Run: headless pygame with SDL's dummy video driver; simulated clock (each Clock.tick advances the game by its frame time, no real sleeping); random seed 0; keys injected as events and as key.get_pressed() state; mouse plan: one left click at the window centre at the start of phase 2, then a move to the lower-right quarter at the start of phase 3.
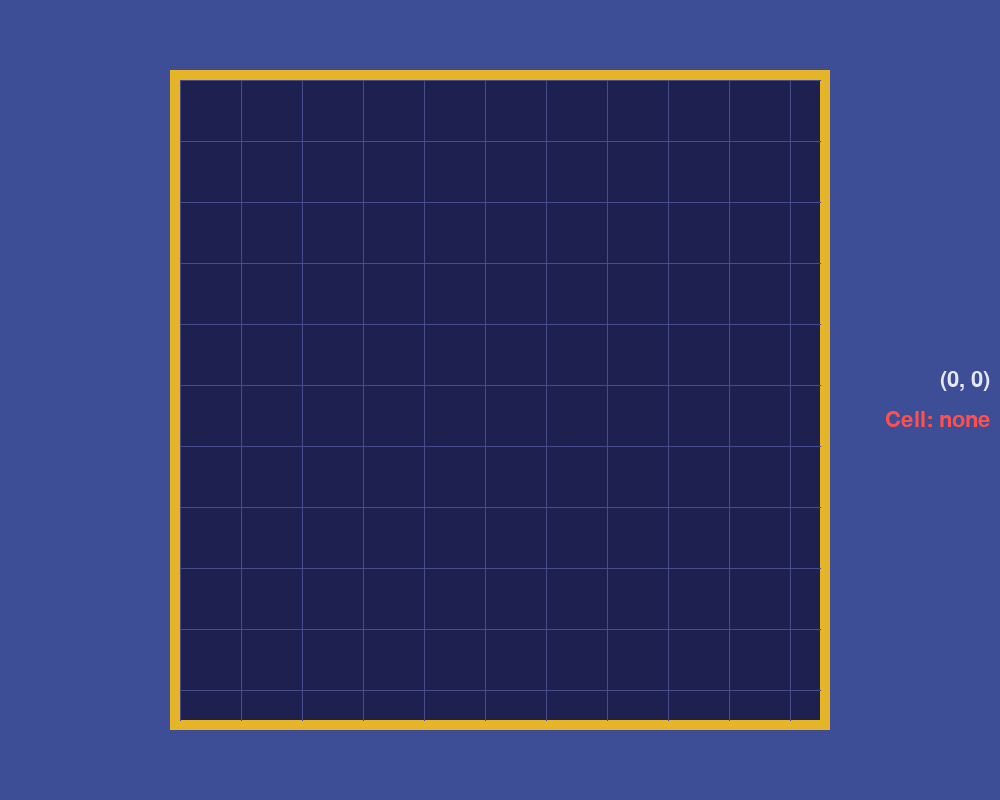
Frame 1 of 4 · flips 1–60 · no input
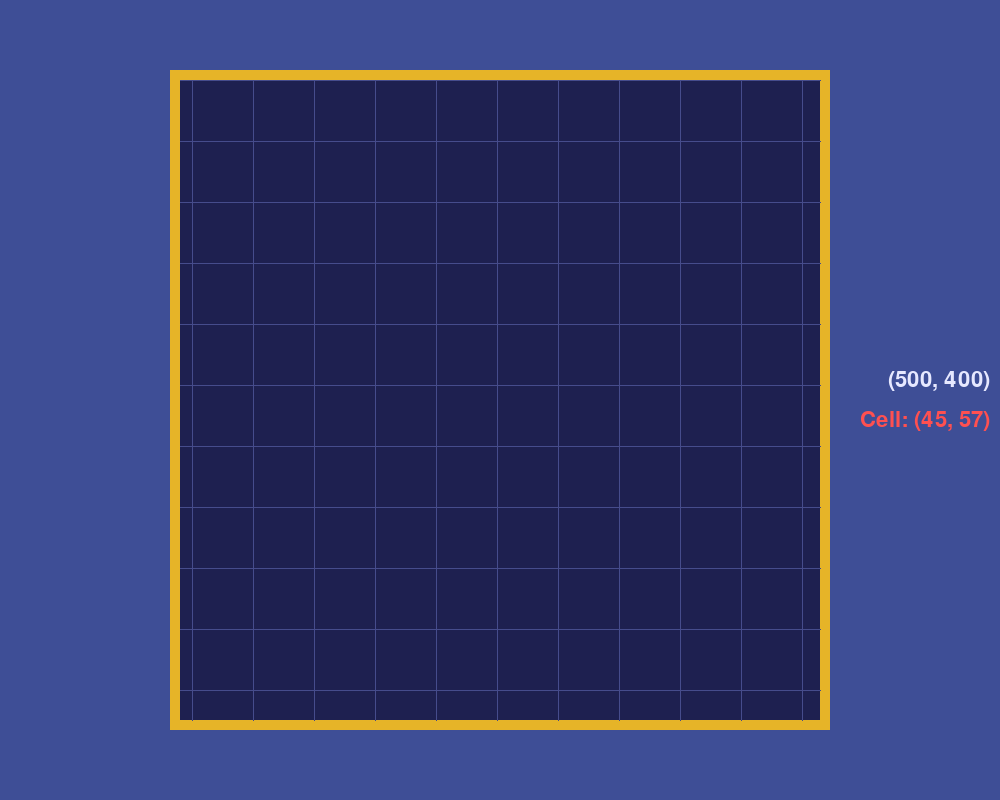
Frame 2 of 4 · flips 61–180 · clicked the window centre · tapped SPACE, RETURN · held RIGHT (→), D
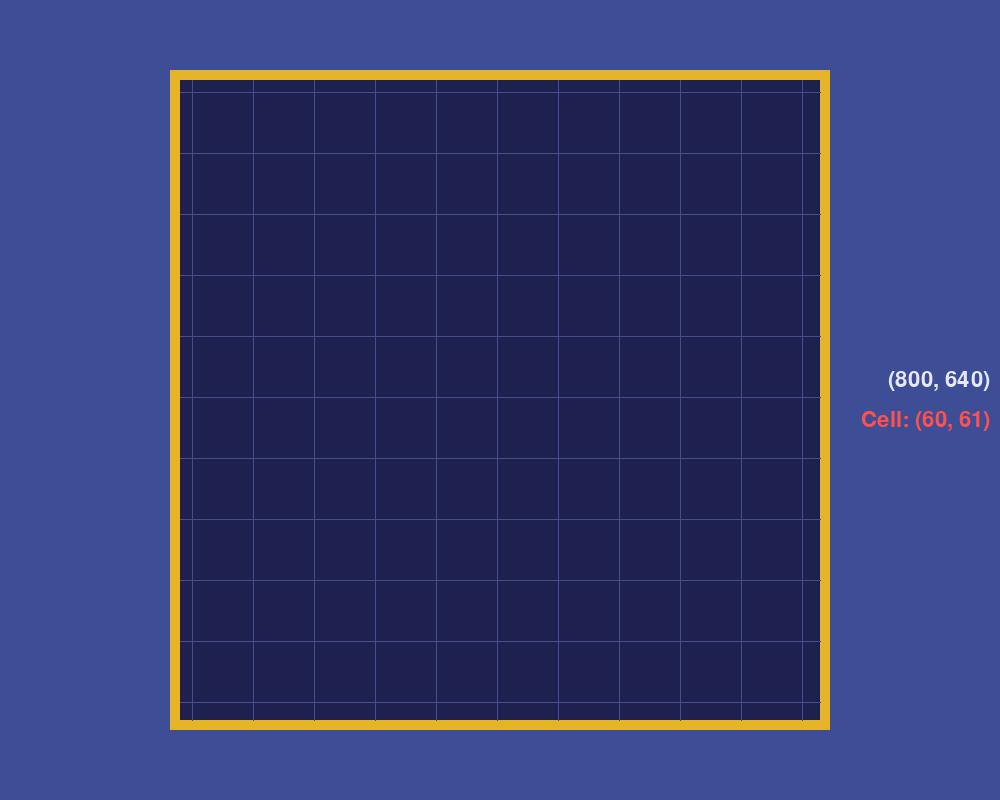
Frame 3 of 4 · flips 181–300 · moved the mouse to the lower-right quarter · held DOWN (↓), S
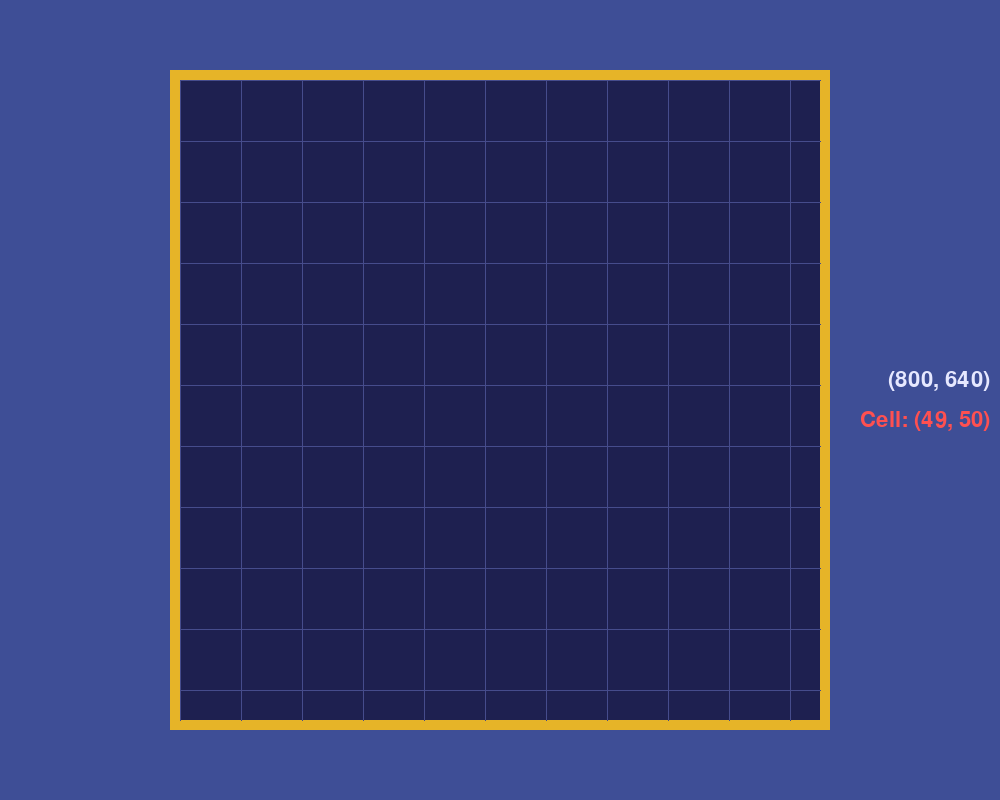
Frame 4 of 4 · flips 301–420 · held LEFT (←), A, UP (↑), W

The pygame program that drew these frames:

import pygame


class Board:
    # ---------- Settings (live inside the class, not at module level) ----------
    WIDTH, HEIGHT = 1000, 800
    FPS = 60

    BG_COLOR = (62, 78, 150)
    BOARD_COLOR = (30, 32, 80)
    LINE_COLOR = (70, 76, 140)
    TEXT_COLOR = (230, 232, 255)
    RED_COLOR = (255, 80, 80)
    GOLD_COLOR = (230, 180, 40)

    INFINITE = False
    INFINITE = True
    SIZE = 15

    BORDER_PX = 10
    BOARD_MAX_PX = 650
    CAM_SPEED = 400         # Pixels per second while holding W / A / S / D

    def __init__(self, config=None):
        self.config = config or {}

        self.infinite = self.config.get("infinite", self.INFINITE)
        self.size = self.config.get("size", self.SIZE)

        if self.infinite:
            self.real_cells = 100
            self.view_cells = 10.5
            self.start_row, self.start_col = 40, 40
        else:
            self.real_cells = self.size
            self.view_cells = self.size
            self.start_row, self.start_col = 0, 0

        self.cell = int(self.BOARD_MAX_PX // self.view_cells)
        self.board_px = int(self.cell * self.view_cells)

        self.board_left = (self.WIDTH - self.board_px) // 2
        self.board_top = (self.HEIGHT - self.board_px) // 2

        self.real_left = self.board_left - self.start_col * self.cell
        self.real_top = self.board_top - self.start_row * self.cell

        self.font = pygame.font.Font(None, 32)

        self.dragging = False       # True while the right mouse button is held to drag the view

    def clamp_camera(self):
        """Keep the display area inside the real Board."""
        real_px = self.real_cells * self.cell

        self.real_left = min(self.real_left, self.board_left)
        self.real_left = max(self.real_left, self.board_left + self.board_px - real_px)
        self.real_top = min(self.real_top, self.board_top)
        self.real_top = max(self.real_top, self.board_top + self.board_px - real_px)

    def move_camera(self, dt):
        """WASD moves the view over the real Board (infinite mode only)."""
        if not self.infinite:
            return

        keys = pygame.key.get_pressed()
        step = round(self.CAM_SPEED * dt)

        if keys[pygame.K_a]:        # View goes left -> the real Board slides right
            self.real_left += step
        if keys[pygame.K_d]:
            self.real_left -= step
        if keys[pygame.K_w]:        # View goes up -> the real Board slides down
            self.real_top += step
        if keys[pygame.K_s]:
            self.real_top -= step

        self.clamp_camera()

    def pos_to_cell(self, pos):
        """Convert mouse position to real Board coordinates."""
        mx, my = pos

        if (self.board_left <= mx < self.board_left + self.board_px
            and self.board_top <= my < self.board_top + self.board_px):

            col = (mx - self.real_left) // self.cell
            row = (my - self.real_top) // self.cell

            return row, col

        return None

    def handle_event(self, event):
        """Handle events received from game.py."""
        # Left button: click a cell
        if event.type == pygame.MOUSEBUTTONDOWN and event.button == 1:
            cell = self.pos_to_cell(event.pos)

            if cell is not None:
                print(f"Clicked cell: {cell}")

        # Right button: press inside the Board, then drag to move the view (infinite mode only)
        elif event.type == pygame.MOUSEBUTTONDOWN and event.button == 3:
            if self.infinite and self.pos_to_cell(event.pos) is not None:
                self.dragging = True

        elif event.type == pygame.MOUSEBUTTONUP and event.button == 3:
            self.dragging = False

        elif event.type == pygame.MOUSEMOTION and self.dragging:
            if event.buttons[2]:
                self.real_left += event.rel[0]
                self.real_top += event.rel[1]
                self.clamp_camera()
            else:
                # Button was released outside the window, so we never got the release event
                self.dragging = False

    def update(self, dt):
        """Update Board state."""
        self.move_camera(dt)

    def draw_border(self, screen):
        left = self.board_left - self.BORDER_PX
        top = self.board_top - self.BORDER_PX
        size = self.board_px + 2 * self.BORDER_PX

        pygame.draw.rect(screen, self.GOLD_COLOR, (left, top, size, size))

    def draw_board(self, screen):
        pygame.draw.rect(
            screen,
            self.BOARD_COLOR,
            (self.board_left, self.board_top, self.board_px, self.board_px)
        )

        for i in range(self.real_cells + 1):
            x = self.real_left + i * self.cell
            y = self.real_top + i * self.cell

            if self.board_left <= x <= self.board_left + self.board_px:
                pygame.draw.line(
                    screen, self.LINE_COLOR,
                    (x, self.board_top),
                    (x, self.board_top + self.board_px)
                )

            if self.board_top <= y <= self.board_top + self.board_px:
                pygame.draw.line(
                    screen, self.LINE_COLOR,
                    (self.board_left, y),
                    (self.board_left + self.board_px, y)
                )

    def draw_mouse_pos(self, screen):
        x, y = pygame.mouse.get_pos()

        text = self.font.render(f"({x}, {y})", True, self.TEXT_COLOR)
        screen.blit(
            text,
            text.get_rect(midright=(self.WIDTH - 10, self.HEIGHT // 2 - 20))
        )

    def draw_cell_info(self, screen):
        cell = self.pos_to_cell(pygame.mouse.get_pos())

        if cell is None:
            label = "Cell: none"
        else:
            label = f"Cell: ({cell[0]}, {cell[1]})"

        text = self.font.render(label, True, self.RED_COLOR)
        screen.blit(
            text,
            text.get_rect(midright=(self.WIDTH - 10, self.HEIGHT // 2 + 20))
        )

    def draw(self, screen):
        """Draw the entire Board."""
        screen.fill(self.BG_COLOR)

        self.draw_border(screen)
        self.draw_board(screen)
        self.draw_mouse_pos(screen)
        self.draw_cell_info(screen)


# Standalone testing
def test_board():
    pygame.init()

    screen = pygame.display.set_mode((Board.WIDTH, Board.HEIGHT))
    pygame.display.set_caption("Caro - Test Board")

    clock = pygame.time.Clock()
    board = Board()

    running = True

    while running:
        dt = clock.tick(Board.FPS) / 1000

        for event in pygame.event.get():
            if event.type == pygame.QUIT:
                running = False
            else:
                board.handle_event(event)

        board.update(dt)
        board.draw(screen)

        pygame.display.flip()

    pygame.quit()


if __name__ == "__main__":
    test_board()
